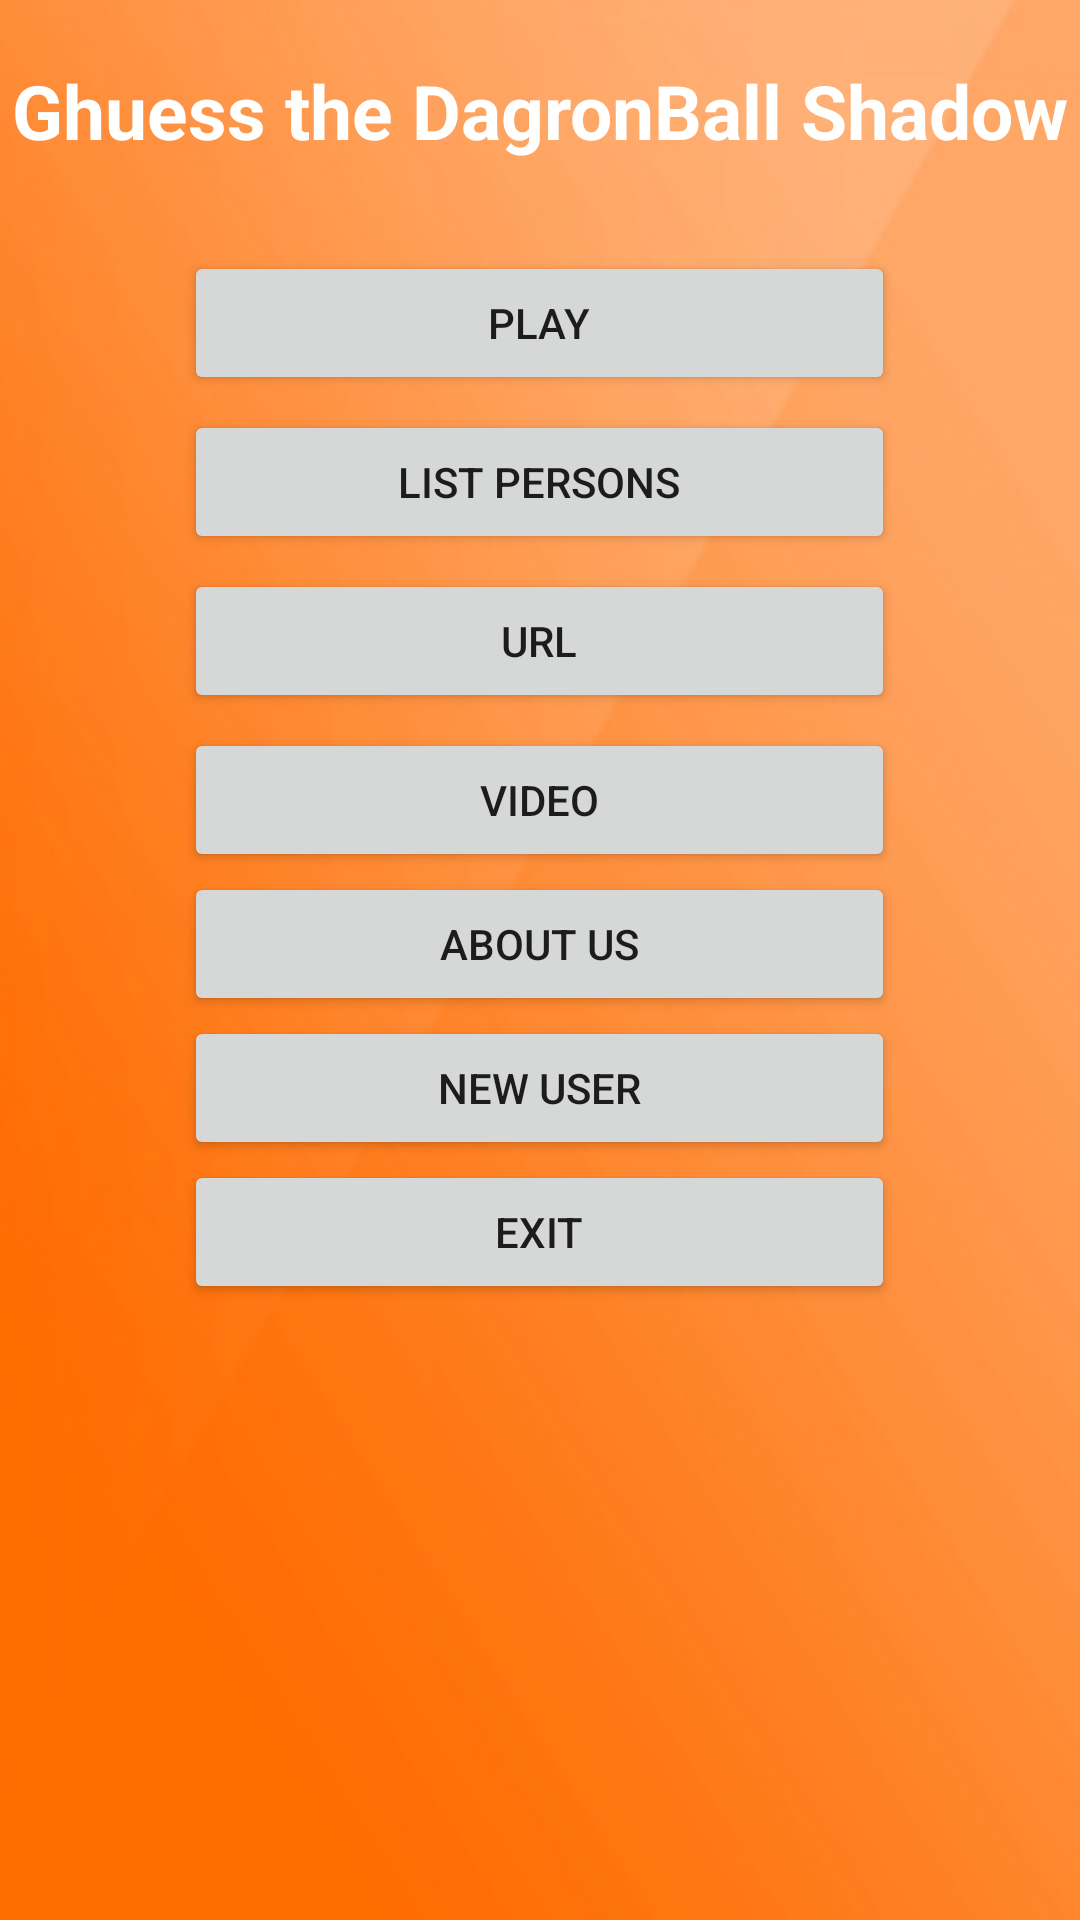

Produce the Android XML layout that renders to this screen, including the resource entries it uses.
<!-- AndroidManifest.xml: application theme AppTheme -->
<!-- res/layout/activity_main.xml -->
<RelativeLayout
    android:orientation="vertical"
    android:layout_width="fill_parent"
    android:layout_height="fill_parent"
    xmlns:android="http://schemas.android.com/apk/res/android"
    android:background="@drawable/fondo">

    <TextView
        android:layout_width="wrap_content"
        android:layout_height="wrap_content"
        android:textAppearance="?android:attr/textAppearanceLarge"
        android:text="@string/menu_tittle"
        android:id="@+id/textView"
        android:layout_marginTop="20dp"
        android:layout_gravity="center_horizontal"
        android:textSize="25dp"
        android:textColor="#ffffff"
        android:textStyle="bold"
        android:layout_alignParentTop="true"
        android:layout_alignParentBottom="false"
        android:layout_centerHorizontal="true"
        android:layout_marginBottom="30dp"
        android:textIsSelectable="false" />

    <Button
        android:layout_width="237dp"
        android:layout_height="wrap_content"
        android:text="@string/menu_play"
        android:id="@+id/btnPlay"
        android:layout_gravity="center_horizontal"
        android:layout_below="@+id/textView"
        android:layout_centerHorizontal="true"
        android:layout_marginBottom="5dp"
        android:clickable="false"
        android:onClick="onClick_play" />

    <Button
        android:layout_width="237dp"
        android:layout_height="wrap_content"
        android:text="@string/menu_url"
        android:id="@+id/btnAbout"
        android:layout_gravity="center_horizontal"
        android:layout_below="@+id/btnList"
        android:layout_alignLeft="@+id/btnList"
        android:layout_alignStart="@+id/btnList"
        android:layout_marginBottom="5dp"
        android:onClick="onClick_url" />

    <Button
        android:layout_width="237dp"
        android:layout_height="wrap_content"
        android:text="@string/menu_list"
        android:id="@+id/btnList"
        android:layout_gravity="center_horizontal"
        android:layout_below="@+id/btnPlay"
        android:layout_alignLeft="@+id/btnPlay"
        android:layout_alignStart="@+id/btnPlay"
        android:layout_marginBottom="5dp"
        android:onClick="onClick_list" />

    <Button
        android:layout_width="wrap_content"
        android:layout_height="wrap_content"
        android:text="@string/menu_exit"
        android:id="@+id/btnExit"
        android:onClick="onClick_exit"
        android:layout_below="@+id/button8"
        android:layout_alignLeft="@+id/button8"
        android:layout_alignStart="@+id/button8"
        android:layout_alignRight="@+id/button8"
        android:layout_alignEnd="@+id/button8" />

    <Button
        android:layout_width="237dp"
        android:layout_height="wrap_content"
        android:text="@string/menu_video"
        android:id="@+id/button"
        android:layout_gravity="center_horizontal"
        android:layout_below="@+id/btnAbout"
        android:layout_alignLeft="@+id/btnAbout"
        android:layout_alignStart="@+id/btnAbout"
        android:onClick="onClick_video" />

    <Button
        android:layout_width="wrap_content"
        android:layout_height="wrap_content"
        android:text="@string/menu_about"
        android:id="@+id/button2"
        android:layout_below="@+id/button"
        android:layout_alignLeft="@+id/button"
        android:layout_alignStart="@+id/button"
        android:layout_alignRight="@+id/button"
        android:layout_alignEnd="@+id/button"
        android:onClick="onClick_about" />

    <Button
        android:layout_width="wrap_content"
        android:layout_height="wrap_content"
        android:text="@string/menu_user"
        android:id="@+id/button8"
        android:onClick="onClick_Form"
        android:layout_below="@+id/button2"
        android:layout_alignLeft="@+id/button2"
        android:layout_alignStart="@+id/button2"
        android:layout_alignRight="@+id/button2"
        android:layout_alignEnd="@+id/button2" />

</RelativeLayout>
<!-- resources referenced by this layout -->
<resources>
  <!-- drawable fondo: png bitmap (drawable, 52663 bytes) -->
  <string name="menu_about">About Us</string>
  <string name="menu_exit">Exit</string>
  <string name="menu_list">List Persons</string>
  <string name="menu_play">Play</string>
  <string name="menu_tittle">Ghuess the DagronBall Shadow</string>
  <string name="menu_url">URL</string>
  <string name="menu_user">New User</string>
  <string name="menu_video">Video</string>
  <style name="AppTheme" parent="Theme.AppCompat.Light.NoActionBar">
  
      </style>
</resources>
